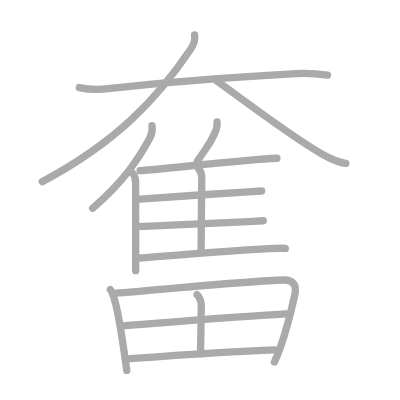
t = 0.00 s
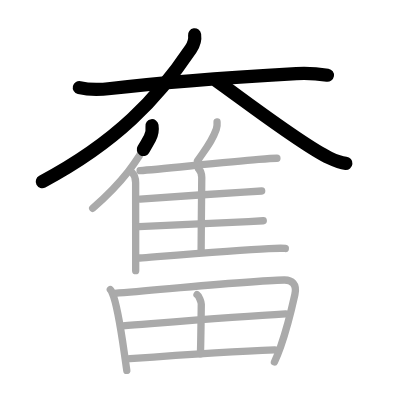
t = 3.25 s
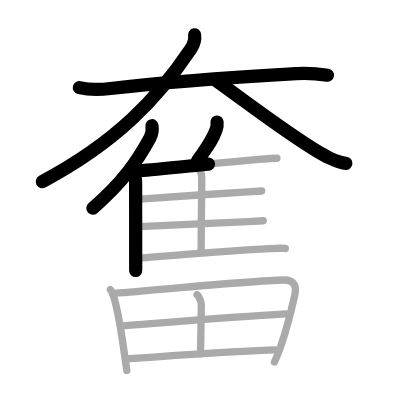
t = 6.50 s
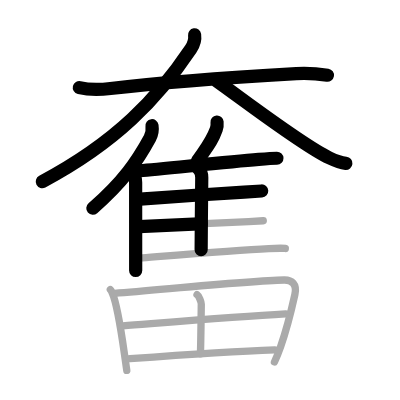
t = 9.50 s
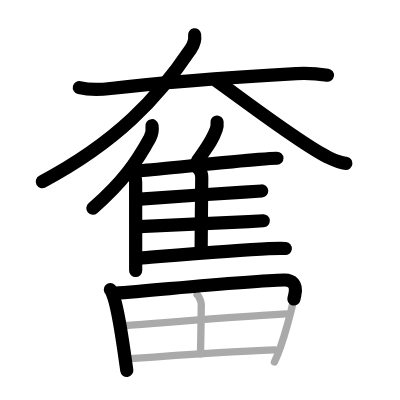
t = 12.75 s
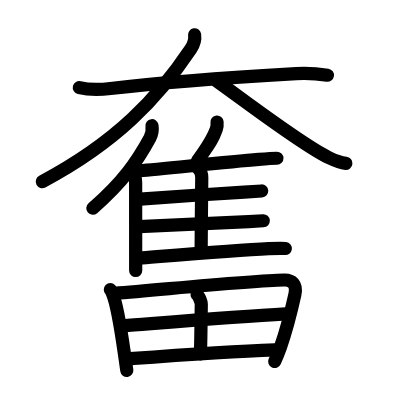
t = 16.00 s

The animated SVG that drew these frames (rendered in a browser with its animation timeline set to each time). Animation: 16 SMIL elements (animate=16); one cycle of 16.00 s.

<?xml version="1.0" standalone="no"?>
<!DOCTYPE svg PUBLIC "-//W3C//DTD SVG 1.1//EN"   "http://www.w3.org/Graphics/SVG/1.1/DTD/svg11.dtd">
<svg width="400px" height="400px"  version="1.1" xmlns="http://www.w3.org/2000/svg">
  <defs>
    <marker id="Triangle" viewBox="0 0 10 10" refX="0" refY="5" markerUnits="strokeWidth" markerWidth="3" style="stroke-opacity:0%;fill:#aaaaaa;" markerHeight="2" orient="auto">
      <path d="M 0 0 L 10 5 L 0 10 z" />
    </marker>
    
    <marker id="Arrow" viewBox="0 0 10 10" refX="5" refY="5" markerUnits="strokeWidth" markerWidth="1.8" style="stroke-opacity:0%;fill:#770000;" markerHeight="2" orient="auto">
      <path d="M 0 4 L 6 4 L 4 1 L 10 5 L 4 9 L 6 6 L 0 6 z" />
        <circle cx="5" cy="5" r="5" />
      </marker>
    
    <marker id="TriangleRed" viewBox="0 0 10 10" refX="0" refY="5" markerUnits="strokeWidth" markerWidth="3" style="stroke-opacity:0%;fill:#CC0000;" markerHeight="2" orient="auto">
      <path d="M 0 0 L 10 5 L 0 10 z" />
    </marker>
    
    <marker id="ArrowRed" viewBox="0 0 10 10" refX="5" refY="5" markerUnits="strokeWidth" markerWidth="1.8" style="stroke-opacity:0%;fill:#CC0000;" markerHeight="2" orient="auto">
      <path d="M 0 4 L 6 4 L 4 1 L 10 5 L 4 9 L 6 6 L 0 6 z" />
        <circle cx="5" cy="5" r="5" />
      </marker>
    
  </defs>
  
  <path style="fill:#ffffff; fill-opacity:100%; fill-rule:evenodd; stroke-width:0;" d="M 0 0 L 400px 0 L 400px 400px L 0 400px L 0 0" />

  <g transform="scale(3.6697247706422 3.6697247706422)">
<path style="fill:none; fill-opacity:0%; fill-rule:evenodd; stroke:#aaaaaa; stroke-opacity:100%; stroke-width: 1.5pt; stroke-linejoin:round; stroke-linecap:round;" d="M21.62 23.86c2.83 0.68 5.66 0.58 8.5 0.24c17.5-2.1 37.03-3.27 50.63-4.06c2.79-0.16 6.11 0.08 8.49 0.46"></path>
<path style="fill:none; fill-opacity:0%; fill-rule:evenodd; stroke:#aaaaaa; stroke-opacity:100%; stroke-width: 1.5pt; stroke-linejoin:round; stroke-linecap:round;" d="M53.03 9.5c0.22 1.5-0.38 2.87-1.04 3.85C43 26.75 31.75 38.75 11.5 49.5"></path>
<path style="fill:none; fill-opacity:0%; fill-rule:evenodd; stroke:#aaaaaa; stroke-opacity:100%; stroke-width: 1.5pt; stroke-linejoin:round; stroke-linecap:round;" d="M59 22c7.38 5.22 23.36 17.53 30.73 21.02c2.51 1.19 3.38 1.37 4.52 1.48"></path>
<path style="fill:none; fill-opacity:0%; fill-rule:evenodd; stroke:#aaaaaa; stroke-opacity:100%; stroke-width: 1.5pt; stroke-linejoin:round; stroke-linecap:round;" d="M41.42 34.25c0.17 1.14-0.05 2.39-0.58 3.37c-3.42 6.25-7.21 11.88-15.58 19.14"></path>
<path style="fill:none; fill-opacity:0%; fill-rule:evenodd; stroke:#aaaaaa; stroke-opacity:100%; stroke-width: 1.5pt; stroke-linejoin:round; stroke-linecap:round;" d="M35.99 47.01c0.69 0.69 0.97 1.65 0.97 2.74c0 4.19 0.01 13.76 0.01 19.63c0 2.02 0 3.61 0 4.38"></path>
<path style="fill:none; fill-opacity:0%; fill-rule:evenodd; stroke:#aaaaaa; stroke-opacity:100%; stroke-width: 1.5pt; stroke-linejoin:round; stroke-linecap:round;" d="M59.15 33.25c0.06 0.62-0.02 1.43-0.21 1.96c-1.23 3.39-2.29 4.51-5.12 8.63"></path>
<path style="fill:none; fill-opacity:0%; fill-rule:evenodd; stroke:#aaaaaa; stroke-opacity:100%; stroke-width: 1.5pt; stroke-linejoin:round; stroke-linecap:round;" d="M38.17 46.51c5.66-0.43 22.82-2.29 32.32-3.06c2.29-0.19 4.05-0.31 4.97-0.33"></path>
<path style="fill:none; fill-opacity:0%; fill-rule:evenodd; stroke:#aaaaaa; stroke-opacity:100%; stroke-width: 1.5pt; stroke-linejoin:round; stroke-linecap:round;" d="M54.12 46.02c0.62 0.62 0.86 1.35 0.86 2.36c0 3.69-0.17 13.87-0.17 19.69"></path>
<path style="fill:none; fill-opacity:0%; fill-rule:evenodd; stroke:#aaaaaa; stroke-opacity:100%; stroke-width: 1.5pt; stroke-linejoin:round; stroke-linecap:round;" d="M38.18 54.26c5.14-0.34 20.08-1.44 28.33-1.92c2.4-0.14 4.16-0.25 4.8-0.3"></path>
<path style="fill:none; fill-opacity:0%; fill-rule:evenodd; stroke:#aaaaaa; stroke-opacity:100%; stroke-width: 1.5pt; stroke-linejoin:round; stroke-linecap:round;" d="M37.87 61.74c5.63-0.3 21.81-0.92 29.89-1.36c1.97-0.11 3.4-0.19 3.98-0.23"></path>
<path style="fill:none; fill-opacity:0%; fill-rule:evenodd; stroke:#aaaaaa; stroke-opacity:100%; stroke-width: 1.5pt; stroke-linejoin:round; stroke-linecap:round;" d="M38.06 70.31c5.73-0.44 25.68-2.11 35.2-2.56c2.16-0.1 3.75-0.13 4.49-0.04"></path>
<path style="fill:none; fill-opacity:0%; fill-rule:evenodd; stroke:#aaaaaa; stroke-opacity:100%; stroke-width: 1.5pt; stroke-linejoin:round; stroke-linecap:round;" d="M30.07 78.93c0.35 0.34 0.36 0.58 0.55 1.01c1.24 2.81 2.4 10.26 3.29 16.5c0.23 1.61 0.44 3.15 0.64 4.5"></path>
<path style="fill:none; fill-opacity:0%; fill-rule:evenodd; stroke:#aaaaaa; stroke-opacity:100%; stroke-width: 1.5pt; stroke-linejoin:round; stroke-linecap:round;" d="M31.21 79.93c14.66-1.18 36.98-3.42 46.21-3.63c2.08-0.05 3.58 1.08 2.93 3.99c-0.62 2.79-1.9 8.54-3.89 14.19c-0.51 1.44-1.06 2.85-1.67 4.15"></path>
<path style="fill:none; fill-opacity:0%; fill-rule:evenodd; stroke:#aaaaaa; stroke-opacity:100%; stroke-width: 1.5pt; stroke-linejoin:round; stroke-linecap:round;" d="M53.69 80.27c0.53 0.33 1.17 2.11 1.16 2.61c-0.05 3.94-0.11 9.62-0.23 13.55"></path>
<path style="fill:none; fill-opacity:0%; fill-rule:evenodd; stroke:#aaaaaa; stroke-opacity:100%; stroke-width: 1.5pt; stroke-linejoin:round; stroke-linecap:round;" d="M33.44 88.8c13.31-1.05 31.06-2.55 44.4-3.28"></path>
<path style="fill:none; fill-opacity:0%; fill-rule:evenodd; stroke:#aaaaaa; stroke-opacity:100%; stroke-width: 1.5pt; stroke-linejoin:round; stroke-linecap:round;" d="M35.43 97.74c9.82-0.74 27.19-2.02 39.46-2.42"></path>

<path style="fill:none; fill-opacity:0%; fill-rule:evenodd; stroke:#000000; stroke-opacity:100%; stroke-width: 2.7pt; stroke-linejoin:round; stroke-linecap:round;" d="M21.62 23.86c2.83 0.68 5.66 0.58 8.5 0.24c17.5-2.1 37.03-3.27 50.63-4.06c2.79-0.16 6.11 0.08 8.49 0.46" pathLength="100" stroke-dashoffset="100" stroke-dasharray="100 105"><animate id="dashAnim1" attributeName="stroke-dashoffset" from="100" to="0" dur="1s" calcMode="linear" fill="freeze"/></path>
<path style="fill:none; fill-opacity:0%; fill-rule:evenodd; stroke:#000000; stroke-opacity:100%; stroke-width: 2.7pt; stroke-linejoin:round; stroke-linecap:round;" d="M53.03 9.5c0.22 1.5-0.38 2.87-1.04 3.85C43 26.75 31.75 38.75 11.5 49.5" pathLength="100" stroke-dashoffset="100" stroke-dasharray="100 105"><animate id="dashAnim2" attributeName="stroke-dashoffset" from="100" to="0" dur="1s" calcMode="linear" begin="dashAnim1.end" fill="freeze"/></path>
<path style="fill:none; fill-opacity:0%; fill-rule:evenodd; stroke:#000000; stroke-opacity:100%; stroke-width: 2.7pt; stroke-linejoin:round; stroke-linecap:round;" d="M59 22c7.38 5.22 23.36 17.53 30.73 21.02c2.51 1.19 3.38 1.37 4.52 1.48" pathLength="100" stroke-dashoffset="100" stroke-dasharray="100 105"><animate id="dashAnim3" attributeName="stroke-dashoffset" from="100" to="0" dur="1s" calcMode="linear" begin="dashAnim2.end" fill="freeze"/></path>
<path style="fill:none; fill-opacity:0%; fill-rule:evenodd; stroke:#000000; stroke-opacity:100%; stroke-width: 2.7pt; stroke-linejoin:round; stroke-linecap:round;" d="M41.42 34.25c0.17 1.14-0.05 2.39-0.58 3.37c-3.42 6.25-7.21 11.88-15.58 19.14" pathLength="100" stroke-dashoffset="100" stroke-dasharray="100 105"><animate id="dashAnim4" attributeName="stroke-dashoffset" from="100" to="0" dur="1s" calcMode="linear" begin="dashAnim3.end" fill="freeze"/></path>
<path style="fill:none; fill-opacity:0%; fill-rule:evenodd; stroke:#000000; stroke-opacity:100%; stroke-width: 2.7pt; stroke-linejoin:round; stroke-linecap:round;" d="M35.99 47.01c0.69 0.69 0.97 1.65 0.97 2.74c0 4.19 0.01 13.76 0.01 19.63c0 2.02 0 3.61 0 4.38" pathLength="100" stroke-dashoffset="100" stroke-dasharray="100 105"><animate id="dashAnim5" attributeName="stroke-dashoffset" from="100" to="0" dur="1s" calcMode="linear" begin="dashAnim4.end" fill="freeze"/></path>
<path style="fill:none; fill-opacity:0%; fill-rule:evenodd; stroke:#000000; stroke-opacity:100%; stroke-width: 2.7pt; stroke-linejoin:round; stroke-linecap:round;" d="M59.15 33.25c0.06 0.62-0.02 1.43-0.21 1.96c-1.23 3.39-2.29 4.51-5.12 8.63" pathLength="100" stroke-dashoffset="100" stroke-dasharray="100 105"><animate id="dashAnim6" attributeName="stroke-dashoffset" from="100" to="0" dur="1s" calcMode="linear" begin="dashAnim5.end" fill="freeze"/></path>
<path style="fill:none; fill-opacity:0%; fill-rule:evenodd; stroke:#000000; stroke-opacity:100%; stroke-width: 2.7pt; stroke-linejoin:round; stroke-linecap:round;" d="M38.17 46.51c5.66-0.43 22.82-2.29 32.32-3.06c2.29-0.19 4.05-0.31 4.97-0.33" pathLength="100" stroke-dashoffset="100" stroke-dasharray="100 105"><animate id="dashAnim7" attributeName="stroke-dashoffset" from="100" to="0" dur="1s" calcMode="linear" begin="dashAnim6.end" fill="freeze"/></path>
<path style="fill:none; fill-opacity:0%; fill-rule:evenodd; stroke:#000000; stroke-opacity:100%; stroke-width: 2.7pt; stroke-linejoin:round; stroke-linecap:round;" d="M54.12 46.02c0.62 0.62 0.86 1.35 0.86 2.36c0 3.69-0.17 13.87-0.17 19.69" pathLength="100" stroke-dashoffset="100" stroke-dasharray="100 105"><animate id="dashAnim8" attributeName="stroke-dashoffset" from="100" to="0" dur="1s" calcMode="linear" begin="dashAnim7.end" fill="freeze"/></path>
<path style="fill:none; fill-opacity:0%; fill-rule:evenodd; stroke:#000000; stroke-opacity:100%; stroke-width: 2.7pt; stroke-linejoin:round; stroke-linecap:round;" d="M38.18 54.26c5.14-0.34 20.08-1.44 28.33-1.92c2.4-0.14 4.16-0.25 4.8-0.3" pathLength="100" stroke-dashoffset="100" stroke-dasharray="100 105"><animate id="dashAnim9" attributeName="stroke-dashoffset" from="100" to="0" dur="1s" calcMode="linear" begin="dashAnim8.end" fill="freeze"/></path>
<path style="fill:none; fill-opacity:0%; fill-rule:evenodd; stroke:#000000; stroke-opacity:100%; stroke-width: 2.7pt; stroke-linejoin:round; stroke-linecap:round;" d="M37.87 61.74c5.63-0.3 21.81-0.92 29.89-1.36c1.97-0.11 3.4-0.19 3.98-0.23" pathLength="100" stroke-dashoffset="100" stroke-dasharray="100 105"><animate id="dashAnim10" attributeName="stroke-dashoffset" from="100" to="0" dur="1s" calcMode="linear" begin="dashAnim9.end" fill="freeze"/></path>
<path style="fill:none; fill-opacity:0%; fill-rule:evenodd; stroke:#000000; stroke-opacity:100%; stroke-width: 2.7pt; stroke-linejoin:round; stroke-linecap:round;" d="M38.06 70.31c5.73-0.44 25.68-2.11 35.2-2.56c2.16-0.1 3.75-0.13 4.49-0.04" pathLength="100" stroke-dashoffset="100" stroke-dasharray="100 105"><animate id="dashAnim11" attributeName="stroke-dashoffset" from="100" to="0" dur="1s" calcMode="linear" begin="dashAnim10.end" fill="freeze"/></path>
<path style="fill:none; fill-opacity:0%; fill-rule:evenodd; stroke:#000000; stroke-opacity:100%; stroke-width: 2.7pt; stroke-linejoin:round; stroke-linecap:round;" d="M30.07 78.93c0.35 0.34 0.36 0.58 0.55 1.01c1.24 2.81 2.4 10.26 3.29 16.5c0.23 1.61 0.44 3.15 0.64 4.5" pathLength="100" stroke-dashoffset="100" stroke-dasharray="100 105"><animate id="dashAnim12" attributeName="stroke-dashoffset" from="100" to="0" dur="1s" calcMode="linear" begin="dashAnim11.end" fill="freeze"/></path>
<path style="fill:none; fill-opacity:0%; fill-rule:evenodd; stroke:#000000; stroke-opacity:100%; stroke-width: 2.7pt; stroke-linejoin:round; stroke-linecap:round;" d="M31.21 79.93c14.66-1.18 36.98-3.42 46.21-3.63c2.08-0.05 3.58 1.08 2.93 3.99c-0.62 2.79-1.9 8.54-3.89 14.19c-0.51 1.44-1.06 2.85-1.67 4.15" pathLength="100" stroke-dashoffset="100" stroke-dasharray="100 105"><animate id="dashAnim13" attributeName="stroke-dashoffset" from="100" to="0" dur="1s" calcMode="linear" begin="dashAnim12.end" fill="freeze"/></path>
<path style="fill:none; fill-opacity:0%; fill-rule:evenodd; stroke:#000000; stroke-opacity:100%; stroke-width: 2.7pt; stroke-linejoin:round; stroke-linecap:round;" d="M53.69 80.27c0.53 0.33 1.17 2.11 1.16 2.61c-0.05 3.94-0.11 9.62-0.23 13.55" pathLength="100" stroke-dashoffset="100" stroke-dasharray="100 105"><animate id="dashAnim14" attributeName="stroke-dashoffset" from="100" to="0" dur="1s" calcMode="linear" begin="dashAnim13.end" fill="freeze"/></path>
<path style="fill:none; fill-opacity:0%; fill-rule:evenodd; stroke:#000000; stroke-opacity:100%; stroke-width: 2.7pt; stroke-linejoin:round; stroke-linecap:round;" d="M33.44 88.8c13.31-1.05 31.06-2.55 44.4-3.28" pathLength="100" stroke-dashoffset="100" stroke-dasharray="100 105"><animate id="dashAnim15" attributeName="stroke-dashoffset" from="100" to="0" dur="1s" calcMode="linear" begin="dashAnim14.end" fill="freeze"/></path>
<path style="fill:none; fill-opacity:0%; fill-rule:evenodd; stroke:#000000; stroke-opacity:100%; stroke-width: 2.7pt; stroke-linejoin:round; stroke-linecap:round;" d="M35.43 97.74c9.82-0.74 27.19-2.02 39.46-2.42" pathLength="100" stroke-dashoffset="100" stroke-dasharray="100 105"><animate id="dashAnim16" attributeName="stroke-dashoffset" from="100" to="0" dur="1s" calcMode="linear" begin="dashAnim15.end" fill="freeze"/></path>

</g>

</svg>  
          
